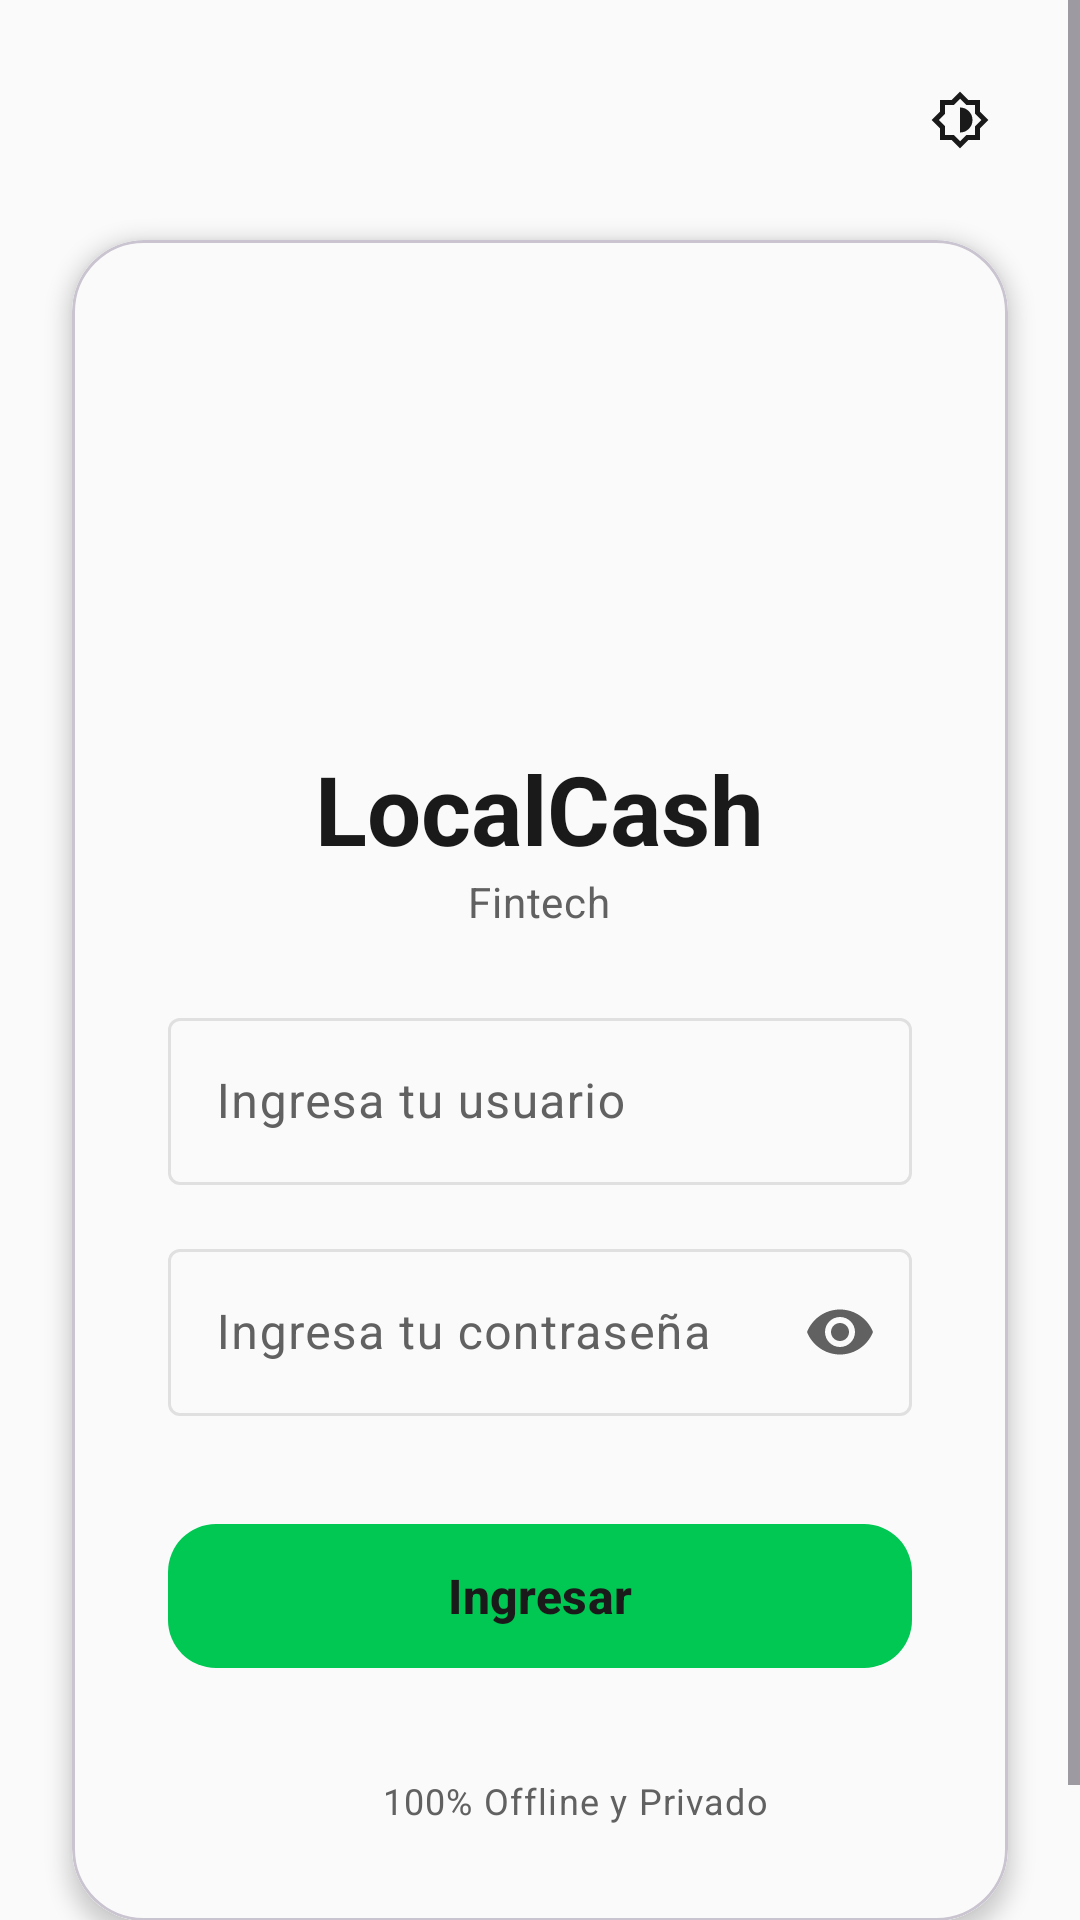

The Android layout XML behind this screen, and the referenced resources:
<!-- AndroidManifest.xml: application theme Theme.LocalCash -->
<!-- res/layout/activity_login.xml -->
<?xml version="1.0" encoding="utf-8"?>
<ScrollView xmlns:android="http://schemas.android.com/apk/res/android"
    xmlns:app="http://schemas.android.com/apk/res-auto"
    xmlns:tools="http://schemas.android.com/tools"
    android:layout_width="match_parent"
    android:layout_height="match_parent"
    android:background="?attr/colorSurface"
    android:fillViewport="true"
    tools:context="com.localcash.ui.login.LoginActivity">

    
    <androidx.constraintlayout.widget.ConstraintLayout
        android:layout_width="match_parent"
        android:layout_height="wrap_content">

        
        <com.google.android.material.button.MaterialButton
            android:id="@+id/btnThemeToggle"
            style="@style/Widget.Material3.Button.IconButton"
            android:layout_width="wrap_content"
            android:layout_height="wrap_content"
            android:layout_marginTop="16dp"
            android:layout_marginEnd="16dp"
            android:contentDescription="@string/aLogin_theme_toggle_desc"
            app:icon="@drawable/ic_brightness_medium"
            app:iconTint="?attr/colorOnSurface"
            app:layout_constraintEnd_toEndOf="parent"
            app:layout_constraintTop_toTopOf="parent" />

        
        <com.google.android.material.card.MaterialCardView
            android:id="@+id/cardLogin"
            android:layout_width="0dp"
            android:layout_height="wrap_content"
            android:layout_marginStart="24dp"
            android:layout_marginTop="16dp"
            android:layout_marginEnd="24dp"
            android:layout_marginBottom="48dp"
            app:cardBackgroundColor="?attr/colorSurface"
            app:cardElevation="4dp"
            app:cardCornerRadius="24dp"
            app:layout_constraintBottom_toBottomOf="parent"
            app:layout_constraintEnd_toEndOf="parent"
            app:layout_constraintStart_toStartOf="parent"
            app:layout_constraintTop_toBottomOf="@id/btnThemeToggle">

            
            <LinearLayout
                android:layout_width="match_parent"
                android:layout_height="wrap_content"
                android:background="?attr/colorSurface"
                android:orientation="vertical"
                android:padding="32dp">

                
                <ImageView
                    android:id="@+id/ivLogo"
                    android:layout_width="120dp"
                    android:layout_height="120dp"
                    android:layout_gravity="center_horizontal"
                    android:layout_marginBottom="16dp"
                    android:adjustViewBounds="true"
                    android:contentDescription="@string/aLogin_logo_desc"
                    android:scaleType="centerInside"
                    android:src="@mipmap/ic_launcher" />

                
                <TextView
                    android:layout_width="wrap_content"
                    android:layout_height="wrap_content"
                    android:layout_gravity="center_horizontal"
                    android:text="@string/aLogin_title"
                    android:textAppearance="?attr/textAppearanceHeadlineLarge"
                    android:textColor="?attr/colorOnSurface"
                    android:textStyle="bold" />

                
                <TextView
                    android:layout_width="wrap_content"
                    android:layout_height="wrap_content"
                    android:layout_gravity="center_horizontal"
                    android:layout_marginBottom="24dp"
                    android:text="@string/aLogin_subtitle"
                    android:textAppearance="?attr/textAppearanceBodyMedium"
                    android:textColor="?attr/colorOnSurfaceVariant" />

                
                <com.google.android.material.textfield.TextInputLayout
                    android:id="@+id/tilUsuario"
                    style="@style/Widget.Material3.TextInputLayout.OutlinedBox"
                    android:layout_width="match_parent"
                    android:layout_height="wrap_content"
                    android:layout_marginBottom="16dp"
                    android:hint="@string/aLogin_hint_user"
                    app:startIconDrawable="@drawable/ic_person"
                    app:startIconContentDescription="@string/aLogin_input_user_desc">

                    <com.google.android.material.textfield.TextInputEditText
                        android:id="@+id/etUsuario"
                        android:layout_width="match_parent"
                        android:layout_height="wrap_content"
                        android:inputType="text" />

                </com.google.android.material.textfield.TextInputLayout>

                
                <com.google.android.material.textfield.TextInputLayout
                    android:id="@+id/tilPassword"
                    style="@style/Widget.Material3.TextInputLayout.OutlinedBox"
                    android:layout_width="match_parent"
                    android:layout_height="wrap_content"
                    android:layout_marginBottom="24dp"
                    android:hint="@string/aLogin_hint_password"
                    app:endIconMode="password_toggle"
                    app:startIconDrawable="@drawable/ic_lock"
                    app:startIconContentDescription="@string/aLogin_input_password_desc">

                    <com.google.android.material.textfield.TextInputEditText
                        android:id="@+id/etPassword"
                        android:layout_width="match_parent"
                        android:layout_height="wrap_content"
                        android:inputType="textPassword" />

                </com.google.android.material.textfield.TextInputLayout>

                
                <com.google.android.material.button.MaterialButton
                    android:id="@+id/btnLogin"
                    android:layout_width="match_parent"
                    android:layout_height="56dp"
                    android:layout_marginBottom="16dp"
                    android:layout_marginTop="8dp"
                    android:text="@string/aLogin_btn_enter"
                    android:textSize="16sp"
                    android:textStyle="bold"
                    app:cornerRadius="16dp" />

                
                <com.google.android.material.button.MaterialButton
                    android:id="@+id/btnBiometric"
                    style="@style/Widget.Material3.Button.OutlinedButton"
                    android:layout_width="match_parent"
                    android:layout_height="56dp"
                    android:layout_marginBottom="16dp"
                    android:text="@string/aLogin_btn_biometric"
                    android:textSize="16sp"
                    android:textStyle="bold"
                    android:visibility="gone"
                    app:cornerRadius="16dp" />

                
                <TextView
                    android:id="@+id/tvRegisterLink"
                    android:layout_width="wrap_content"
                    android:layout_height="wrap_content"
                    android:layout_gravity="center_horizontal"
                    android:layout_marginTop="8dp"
                    android:autoLink="none"
                    android:text="@string/aLogin_link_text"
                    android:textAppearance="?attr/textAppearanceBodySmall"
                    android:textColor="?attr/colorOnSurface"
                    android:visibility="gone" />

                
                <TextView
                    android:id="@+id/tvMessage"
                    android:layout_width="match_parent"
                    android:layout_height="wrap_content"
                    android:gravity="center"
                    android:textAppearance="?attr/textAppearanceBodyMedium"
                    android:textColor="?attr/colorError"
                    android:visibility="gone" />

                
                <LinearLayout
                    android:layout_width="wrap_content"
                    android:layout_height="wrap_content"
                    android:layout_gravity="center_horizontal"
                    android:layout_marginTop="16dp"
                    android:gravity="center_vertical"
                    android:orientation="horizontal">

                    <ImageView
                        android:layout_width="16dp"
                        android:layout_height="16dp"
                        android:layout_marginEnd="8dp"
                        android:contentDescription="Ícono de seguridad"
                        android:src="@drawable/ic_security"
                        app:tint="?attr/colorOnSurfaceVariant" />

                    <TextView
                        android:layout_width="wrap_content"
                        android:layout_height="wrap_content"
                        android:text="@string/aLogin_footer_privacy"
                        android:textAppearance="?attr/textAppearanceBodySmall"
                        android:textColor="?attr/colorOnSurfaceVariant" />

                </LinearLayout>

            </LinearLayout>

        </com.google.android.material.card.MaterialCardView>

    </androidx.constraintlayout.widget.ConstraintLayout>

</ScrollView>
<!-- resources referenced by this layout -->
<resources>
  <!-- drawable ic_brightness_medium (drawable) -->
  <?xml version="1.0" encoding="utf-8"?>
  <vector xmlns:android="http://schemas.android.com/apk/res/android"
      android:height="24dp"
      android:tint="#000000"
      android:viewportHeight="960"
      android:viewportWidth="960"
      android:width="24dp">
      <path
          android:fillColor="@android:color/white"
          android:pathData="M480,932L346,800L160,800L160,614L28,480L160,346L160,160L346,160L480,28L614,160L800,160L800,346L932,480L800,614L800,800L614,800L480,932ZM480,680Q563,680 621.5,621.5Q680,563 680,480Q680,397 621.5,338.5Q563,280 480,280L480,680ZM480,820L580,720L720,720L720,580L820,480L720,380L720,240L580,240L480,140L380,240L240,240L240,380L140,480L240,580L240,720L380,720L480,820ZM480,480L480,480L480,480L480,480L480,480L480,480L480,480L480,480L480,480L480,480L480,480L480,480L480,480L480,480L480,480L480,480L480,480Z" />
  </vector>
  <!-- mipmap ic_launcher (mipmap-anydpi-v26) -->
  <?xml version="1.0" encoding="utf-8"?>
  <adaptive-icon xmlns:android="http://schemas.android.com/apk/res/android">
      <background android:drawable="@drawable/ic_launcher_background"/>
      <foreground android:drawable="@mipmap/foreground"/>
      <monochrome android:drawable="@mipmap/foreground"/>
  </adaptive-icon>
  <string name="aLogin_btn_biometric">Ingresar con Biometría</string>
  <string name="aLogin_btn_enter">Ingresar</string>
  <string name="aLogin_footer_privacy">100% Offline y Privado</string>
  <string name="aLogin_hint_password">Ingresa tu contraseña</string>
  <string name="aLogin_hint_user">Ingresa tu usuario</string>
  <string name="aLogin_input_password_desc">Campo de contraseña</string>
  <string name="aLogin_input_user_desc">Campo de usuario</string>
  <string name="aLogin_link_text">¿No tienes cuenta? Regístrate aquí</string>
  <string name="aLogin_logo_desc">Logo LocalCash</string>
  <string name="aLogin_subtitle">Fintech</string>
  <string name="aLogin_theme_toggle_desc">Cambiar tema claro/oscuro</string>
  <string name="aLogin_title">LocalCash</string>
  <style name="Theme.LocalCash" parent="Base.Theme.LocalCash" />
  <color name="md_theme_light_primary">#00C853</color>
  <color name="md_theme_light_onPrimary">#1A1A1A</color>
  <color name="md_theme_light_primaryContainer">#E8F5E9</color>
  <color name="md_theme_light_onPrimaryContainer">#1A1A1A</color>
  <color name="md_theme_light_secondary">#00C853</color>
  <color name="md_theme_light_onSecondary">#FFFFFF</color>
  <color name="md_theme_light_secondaryContainer">#E8F5E9</color>
  <color name="md_theme_light_onSecondaryContainer">#1A1A1A</color>
  <color name="md_theme_light_surface">#FAFAFA</color>
  <color name="md_theme_light_onSurface">#1A1A1A</color>
  <color name="md_theme_light_surfaceVariant">#E0E0E0</color>
  <color name="md_theme_light_onSurfaceVariant">#616161</color>
  <color name="md_theme_light_outline">#E0E0E0</color>
  <color name="md_theme_light_error">#D32F2F</color>
  <color name="md_theme_light_onError">#FFFFFF</color>
  <color name="md_theme_light_background">#FFFFFF</color>
  <color name="md_theme_light_onBackground">#1A1A1A</color>
  <style name="TextAppearance.HeadlineLarge" parent="TextAppearance.Material3.HeadlineLarge">
          <item name="android:textColor">@color/md_theme_light_onSurface</item>
          <item name="fontStyle">normal</item>
          <item name="android:textStyle">bold</item>
      </style>
  <style name="TextAppearance.LabelLarge" parent="TextAppearance.Material3.LabelLarge">
          <item name="android:textColor">@color/md_theme_light_onSurfaceVariant</item>
      </style>
  <style name="ShapeAppearance.LargeComponent" parent="ShapeAppearance.Material3.LargeComponent">
          <item name="cornerSize">24dp</item>
      </style>
</resources>
